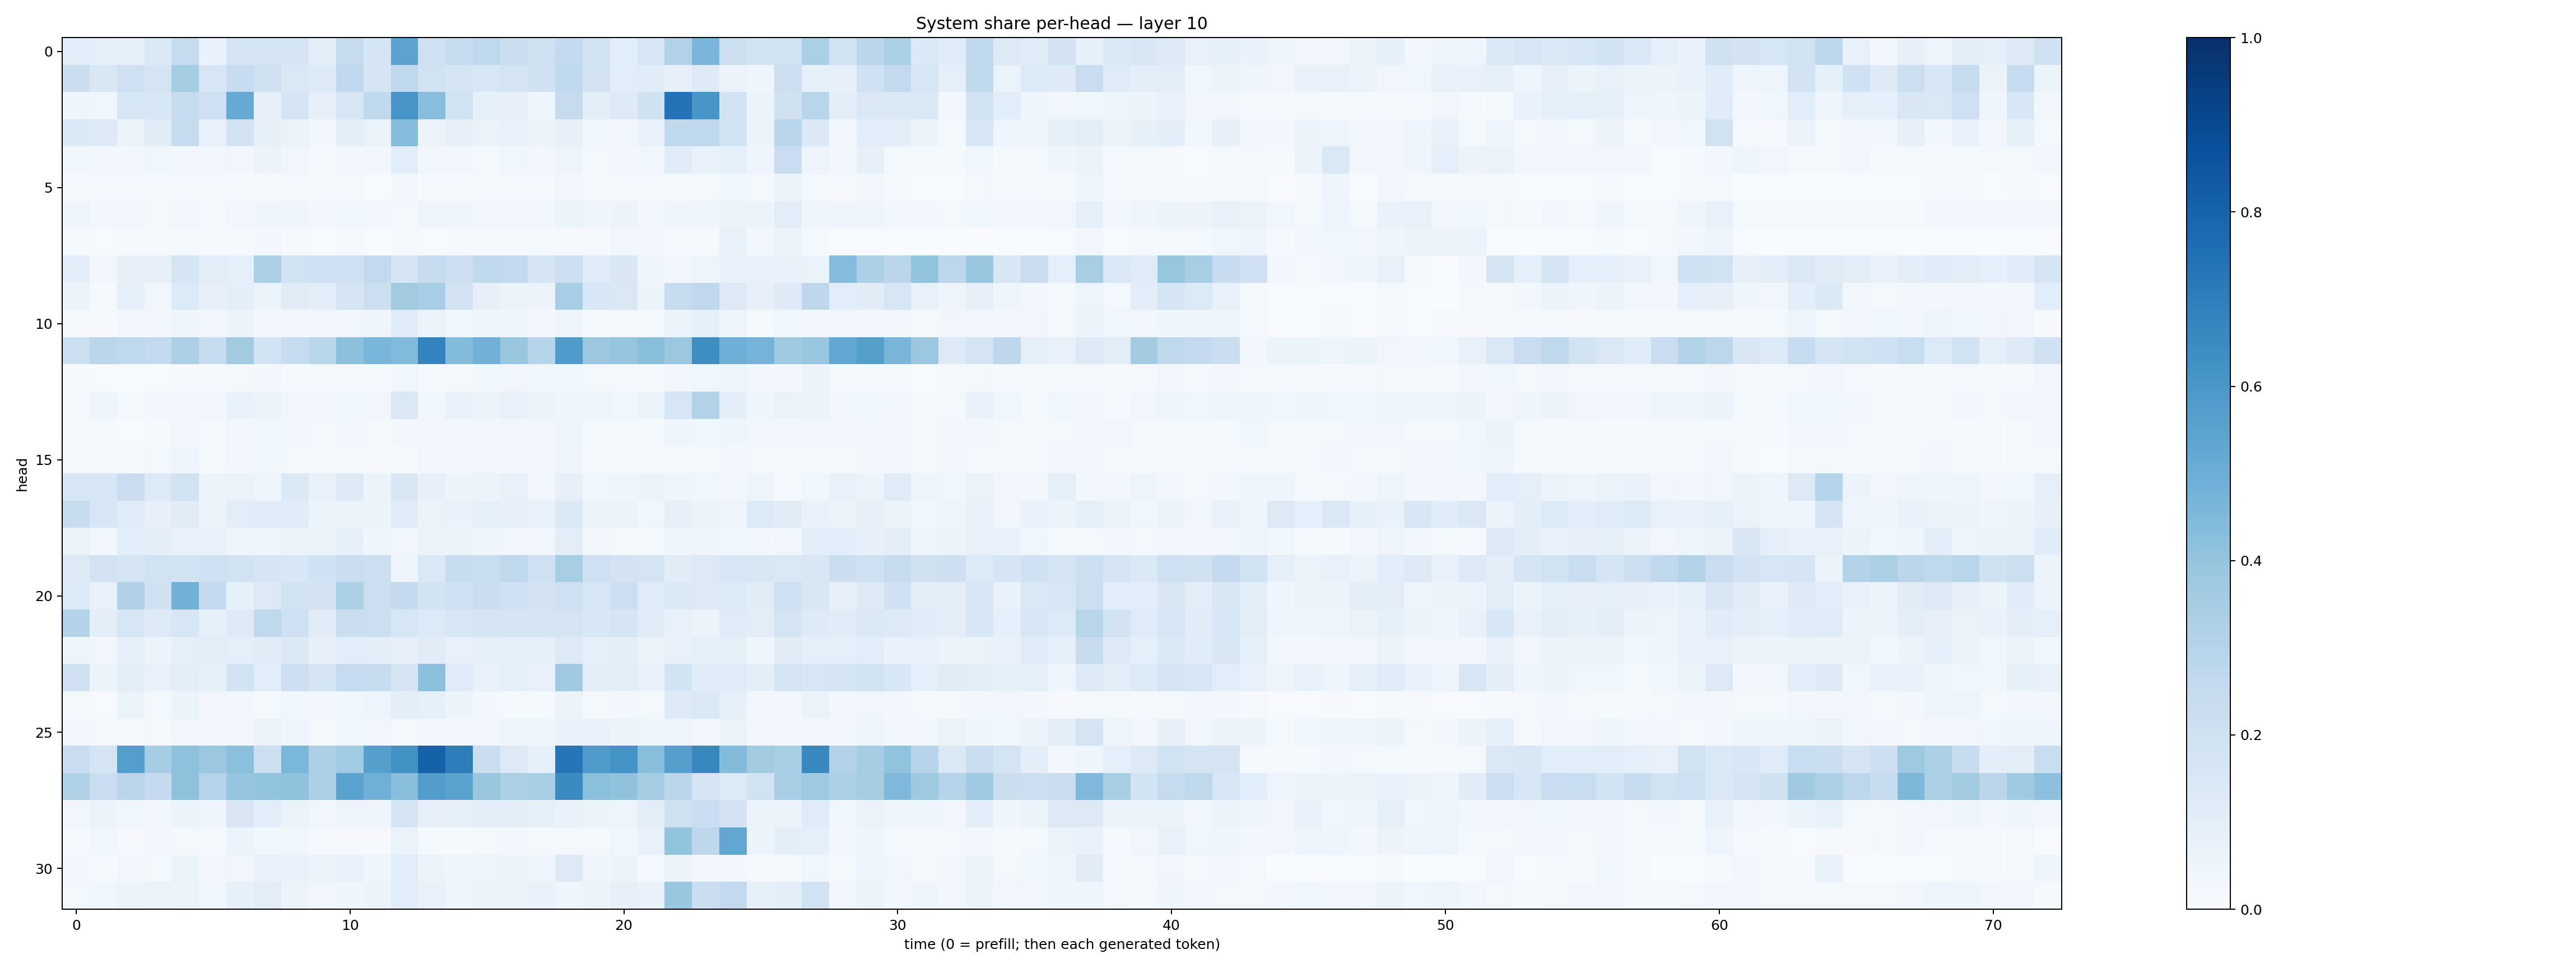

Values plotted in this chart, from the file beside it:
0.1079625, 0.0884544, 0.08219446, 0.14028445, 0.2446617, 0.06760159, 0.17357442, 0.17354, 0.16799991, 0.10141511, 0.2454678, 0.1686953, 0.5440726, 0.20514101, 0.23992945, 0.26695305, 0.22427797, 0.19770485, 0.25597084, 0.1916325, 0.10891591, 0.16384307, 0.30900723, 0.4630747
0.2219, 0.1523, 0.2067, 0.1738, 0.3553, 0.1591, 0.2409, 0.1978, 0.145, 0.1356, 0.2674, 0.167, 0.2717, 0.1893, 0.17, 0.1533, 0.1784, 0.1962, 0.2637, 0.1822, 0.1092, 0.114, 0.08189, 0.1231
0.04309, 0.03722, 0.1597, 0.1564, 0.2367, 0.2083, 0.5135, 0.07887, 0.1691, 0.08016, 0.1597, 0.2643, 0.6093, 0.4292, 0.1886, 0.08524, 0.08031, 0.04567, 0.2441, 0.09857, 0.127, 0.1955, 0.7387, 0.6047
0.1403, 0.1283, 0.06389, 0.1116, 0.2446, 0.07065, 0.1852, 0.08267, 0.06546, 0.02978, 0.096, 0.06595, 0.4353, 0.0569, 0.08077, 0.0629, 0.07443, 0.05332, 0.08015, 0.03777, 0.03337, 0.07691, 0.2644, 0.2665
0.03759, 0.02476, 0.02902, 0.03899, 0.03088, 0.02896, 0.03139, 0.05594, 0.0337, 0.01511, 0.02536, 0.02348, 0.1083, 0.03325, 0.03402, 0.01943, 0.03642, 0.02955, 0.04922, 0.0231, 0.02613, 0.03729, 0.1169, 0.06894
0.01257, 0.008148, 0.0187, 0.01157, 0.01703, 0.01396, 0.01351, 0.01502, 0.01976, 0.0122, 0.01694, 0.007321, 0.02419, 0.009472, 0.01241, 0.01222, 0.01601, 0.01767, 0.03148, 0.01953, 0.02052, 0.01832, 0.01482, 0.01794
0.04783, 0.02377, 0.03489, 0.02207, 0.03071, 0.02148, 0.02971, 0.04437, 0.04141, 0.02515, 0.03894, 0.02657, 0.02304, 0.04838, 0.04255, 0.03033, 0.03124, 0.02446, 0.06247, 0.04012, 0.05679, 0.03468, 0.04118, 0.04337
0.01191, 0.005677, 0.007886, 0.008996, 0.01228, 0.008695, 0.01053, 0.02597, 0.0107, 0.005129, 0.008219, 0.003801, 0.007946, 0.005612, 0.01055, 0.008868, 0.01135, 0.01414, 0.008426, 0.008119, 0.02974, 0.02968, 0.01269, 0.01395
0.1006, 0.03391, 0.07827, 0.08051, 0.1708, 0.1021, 0.08939, 0.3301, 0.1934, 0.2008, 0.2021, 0.2584, 0.1665, 0.2409, 0.2136, 0.2639, 0.259, 0.1641, 0.2149, 0.115, 0.1492, 0.04246, 0.02631, 0.04848
0.06239, 0.01538, 0.08878, 0.03803, 0.1347, 0.07969, 0.09982, 0.06023, 0.1118, 0.1015, 0.1718, 0.2155, 0.3632, 0.3452, 0.1798, 0.07911, 0.0542, 0.05856, 0.3444, 0.1547, 0.1457, 0.0581, 0.2413, 0.2733
0.008087, 0.01143, 0.0277, 0.02374, 0.04323, 0.03502, 0.0566, 0.02616, 0.02969, 0.02911, 0.03201, 0.04036, 0.1173, 0.06471, 0.03563, 0.04574, 0.03936, 0.02805, 0.04653, 0.01508, 0.01825, 0.01481, 0.05713, 0.08742
0.218, 0.2832, 0.2702, 0.2568, 0.3264, 0.2409, 0.3615, 0.186, 0.2355, 0.2872, 0.4161, 0.4626, 0.4434, 0.6796, 0.4386, 0.4827, 0.384, 0.2943, 0.5846, 0.3807, 0.395, 0.4245, 0.3796, 0.6403
0.009466, 0.007154, 0.007773, 0.005827, 0.01144, 0.01381, 0.01884, 0.02859, 0.01527, 0.02201, 0.02026, 0.01403, 0.03704, 0.01132, 0.02123, 0.03681, 0.03455, 0.0374, 0.03649, 0.01736, 0.02275, 0.01512, 0.02789, 0.038
0.01012, 0.04528, 0.01887, 0.02945, 0.03504, 0.03488, 0.06833, 0.05222, 0.0338, 0.02926, 0.03745, 0.03349, 0.1447, 0.03225, 0.06937, 0.05396, 0.07636, 0.05431, 0.03927, 0.04869, 0.03773, 0.06033, 0.1571, 0.3145
0.01164, 0.01175, 0.00558, 0.008978, 0.02649, 0.01879, 0.0237, 0.03798, 0.02399, 0.01699, 0.02854, 0.02247, 0.02441, 0.02721, 0.0243, 0.02623, 0.03426, 0.03142, 0.04961, 0.01947, 0.01908, 0.01482, 0.04341, 0.03785
0.01895, 0.01685, 0.01455, 0.01873, 0.03982, 0.02291, 0.02774, 0.03751, 0.02291, 0.01187, 0.01714, 0.01159, 0.01233, 0.02637, 0.03001, 0.03331, 0.02781, 0.02756, 0.03944, 0.009669, 0.01655, 0.01559, 0.01928, 0.02233
0.1593, 0.1584, 0.2305, 0.1279, 0.1923, 0.05623, 0.06253, 0.04573, 0.1391, 0.07531, 0.1254, 0.05408, 0.1506, 0.08074, 0.0562, 0.05487, 0.07509, 0.03169, 0.08175, 0.03518, 0.04467, 0.05684, 0.04684, 0.03713
0.2366, 0.1565, 0.1201, 0.08102, 0.1099, 0.06428, 0.1046, 0.1204, 0.1151, 0.06026, 0.06525, 0.05345, 0.1137, 0.06626, 0.0695, 0.08998, 0.08095, 0.07173, 0.1372, 0.05576, 0.05752, 0.03594, 0.07841, 0.06631
0.06364, 0.02981, 0.1071, 0.1006, 0.0752, 0.07288, 0.04704, 0.04904, 0.05514, 0.06317, 0.08662, 0.04614, 0.03373, 0.06271, 0.06196, 0.04291, 0.03358, 0.03264, 0.1035, 0.02978, 0.02342, 0.02044, 0.04456, 0.04692
0.1321, 0.1804, 0.1689, 0.193, 0.1867, 0.2077, 0.192, 0.1644, 0.1526, 0.2024, 0.2301, 0.2162, 0.04872, 0.1456, 0.2363, 0.2319, 0.2722, 0.2062, 0.342, 0.2101, 0.1835, 0.1729, 0.1118, 0.1268
0.1343, 0.07385, 0.3184, 0.1973, 0.4836, 0.2532, 0.08568, 0.1312, 0.1884, 0.1833, 0.329, 0.2157, 0.2534, 0.1842, 0.2027, 0.2249, 0.1993, 0.1832, 0.2076, 0.1622, 0.2151, 0.1211, 0.1381, 0.1261
0.3047, 0.09979, 0.1565, 0.1253, 0.1613, 0.08273, 0.1248, 0.271, 0.2091, 0.1109, 0.2255, 0.2184, 0.1594, 0.1352, 0.1625, 0.1691, 0.1703, 0.1665, 0.1735, 0.1548, 0.1678, 0.1182, 0.07333, 0.05847
0.05073, 0.03327, 0.0861, 0.05246, 0.09356, 0.1019, 0.0916, 0.1126, 0.1394, 0.07969, 0.1091, 0.09401, 0.08058, 0.1102, 0.07676, 0.08707, 0.08401, 0.0853, 0.1269, 0.09073, 0.09977, 0.06477, 0.07726, 0.08846
0.1996, 0.05236, 0.104, 0.07084, 0.1021, 0.08288, 0.186, 0.1066, 0.2123, 0.1675, 0.2489, 0.2393, 0.1691, 0.4152, 0.1203, 0.07562, 0.09362, 0.07556, 0.3686, 0.09405, 0.09909, 0.07034, 0.1849, 0.1145
0.01642, 0.007346, 0.05348, 0.02226, 0.05106, 0.03371, 0.0307, 0.01353, 0.03638, 0.02395, 0.03569, 0.04962, 0.09879, 0.0857, 0.0513, 0.02819, 0.01358, 0.0136, 0.05658, 0.02181, 0.02644, 0.0173, 0.1213, 0.1425
0.03493, 0.02075, 0.01467, 0.01922, 0.03366, 0.0258, 0.02898, 0.06263, 0.04028, 0.02234, 0.03545, 0.03492, 0.01693, 0.02554, 0.02996, 0.03205, 0.0502, 0.04062, 0.06903, 0.06755, 0.05634, 0.04415, 0.05043, 0.02722
0.229, 0.1693, 0.5669, 0.3478, 0.4119, 0.3827, 0.4207, 0.2164, 0.4587, 0.326, 0.3641, 0.5654, 0.6218, 0.8051, 0.6999, 0.2221, 0.1287, 0.08427, 0.7307, 0.5895, 0.6202, 0.4286, 0.5651, 0.6622
0.3224, 0.2272, 0.2826, 0.2522, 0.4115, 0.3038, 0.3966, 0.4018, 0.408, 0.3317, 0.5495, 0.492, 0.4287, 0.5736, 0.5481, 0.3904, 0.3355, 0.3431, 0.6486, 0.4205, 0.4098, 0.3549, 0.2823, 0.17
0.03455, 0.054, 0.03534, 0.02745, 0.05935, 0.04466, 0.15, 0.1081, 0.06304, 0.03306, 0.04892, 0.04144, 0.1677, 0.08056, 0.08473, 0.1002, 0.1028, 0.08476, 0.06778, 0.05204, 0.04986, 0.1044, 0.1977, 0.2267
0.009449, 0.03831, 0.009433, 0.0252, 0.01667, 0.018, 0.0524, 0.03802, 0.03839, 0.01135, 0.01058, 0.01009, 0.06498, 0.01471, 0.01349, 0.01889, 0.02663, 0.01585, 0.01783, 0.01822, 0.03667, 0.07181, 0.401, 0.2769
0.0305, 0.009785, 0.02933, 0.02103, 0.0527, 0.02419, 0.03142, 0.07043, 0.06781, 0.05415, 0.0781, 0.03954, 0.1069, 0.0592, 0.04629, 0.04893, 0.05354, 0.04268, 0.1287, 0.04442, 0.05864, 0.02113, 0.05484, 0.02477
0.0208, 0.03719, 0.05183, 0.06451, 0.05731, 0.0383, 0.08561, 0.1053, 0.05733, 0.032, 0.04581, 0.05748, 0.1079, 0.07696, 0.04995, 0.06489, 0.06414, 0.06869, 0.04531, 0.05634, 0.07919, 0.06731, 0.3882, 0.2212
